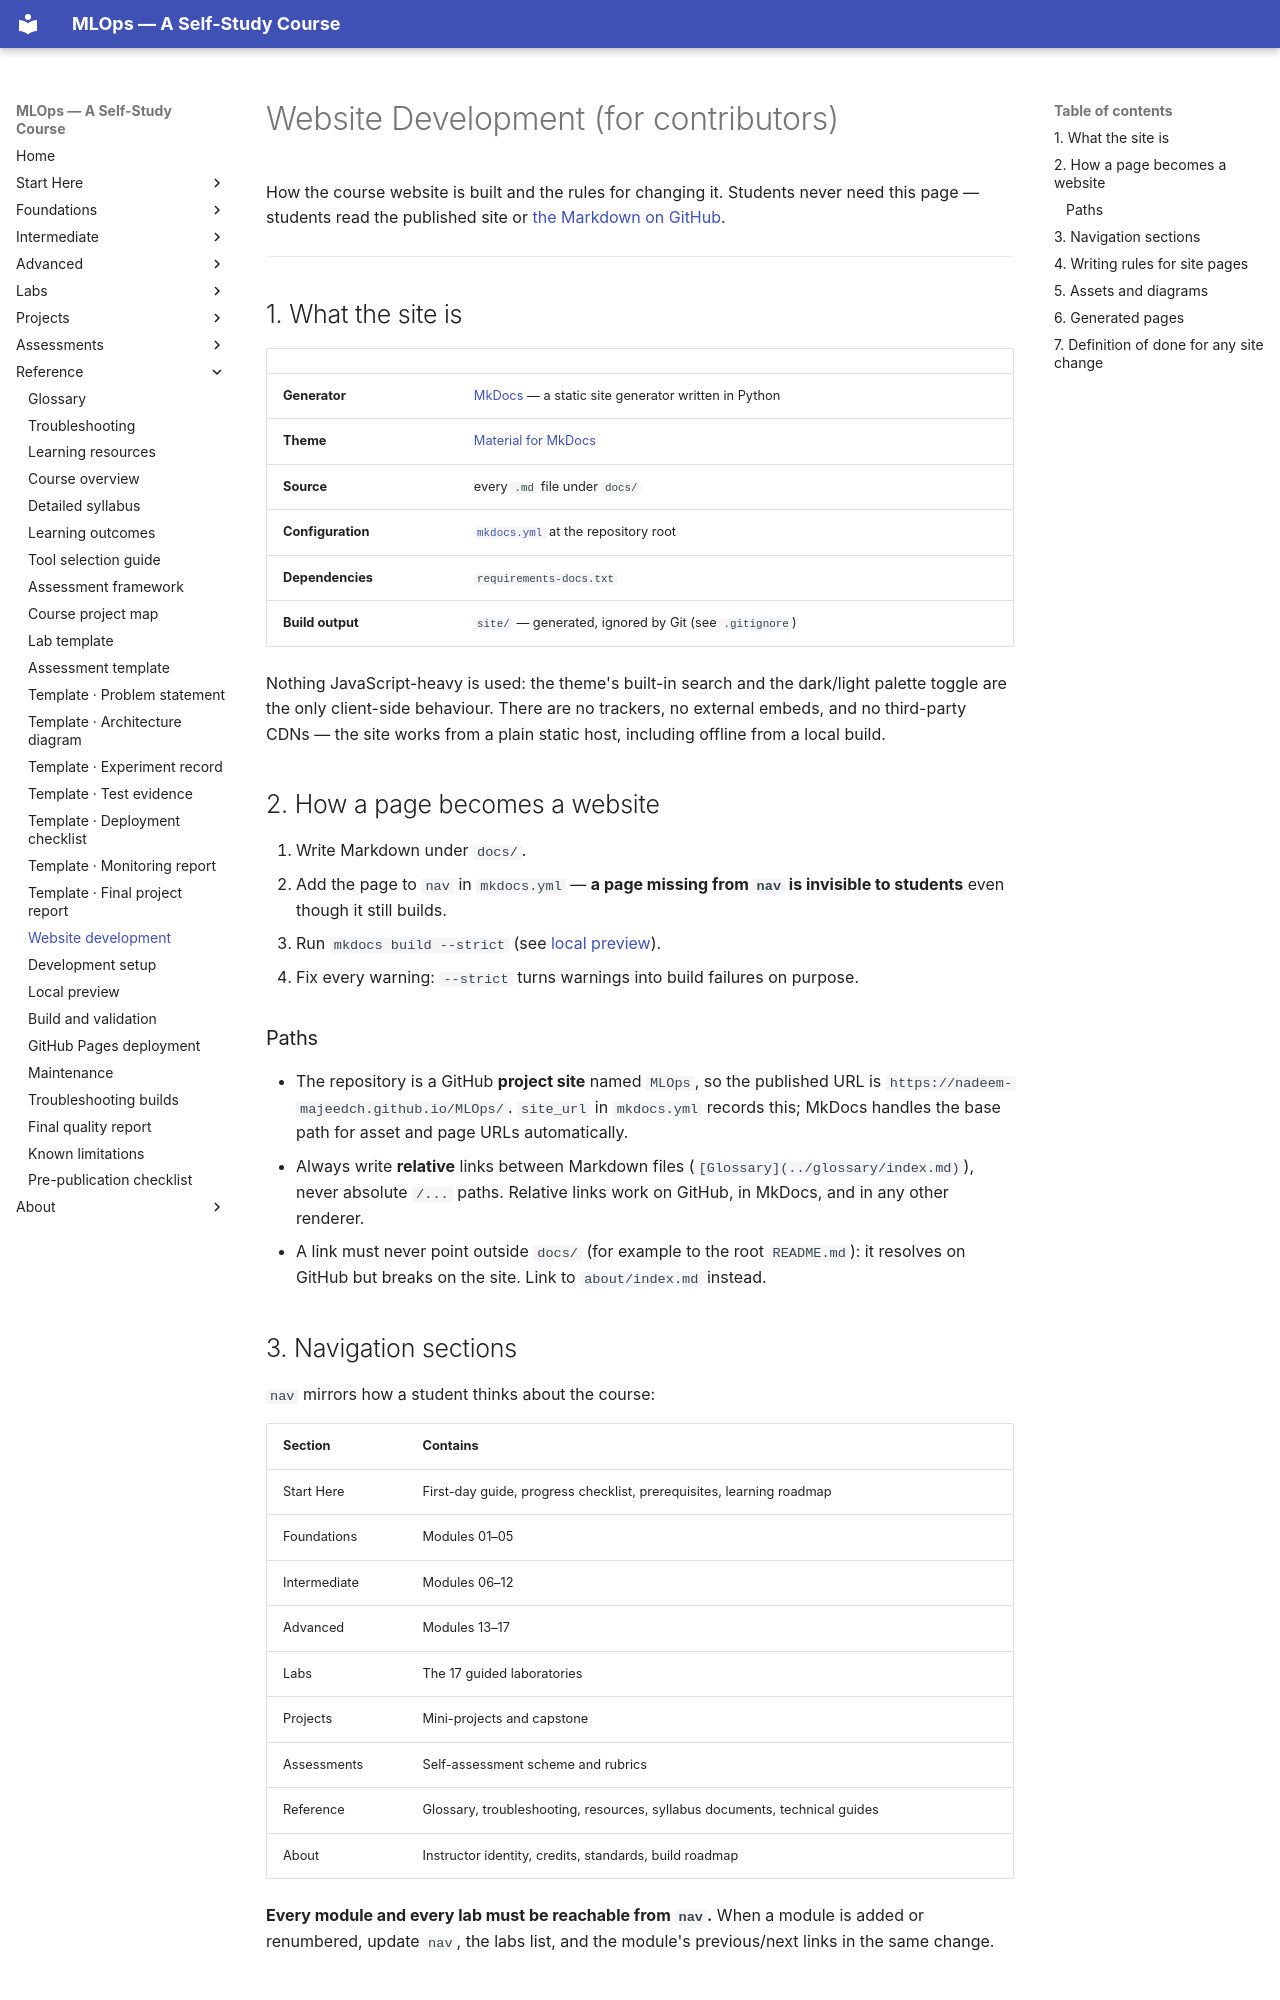

repository: nadeem-majeedch/MLOps2026 · page: reference-guides/website-development/index.html · generator: mkdocs

# Website Development (for contributors)

How the course website is built and the rules for changing it. Students never
need this page — students read the published site or
[the Markdown on GitHub](https://github.com/nadeem-majeedch/MLOps).

---

## 1. What the site is

| | |
|---|---|
| **Generator** | [MkDocs](https://www.mkdocs.org/) — a static site generator written in Python |
| **Theme** | [Material for MkDocs](https://squidfunk.github.io/mkdocs-material/) |
| **Source** | every `.md` file under `docs/` |
| **Configuration** | [`mkdocs.yml`](https://github.com/nadeem-majeedch/MLOps/blob/main/mkdocs.yml) at the repository root |
| **Dependencies** | `requirements-docs.txt` |
| **Build output** | `site/` — generated, ignored by Git (see `.gitignore`) |

Nothing JavaScript-heavy is used: the theme's built-in search and the dark/light
palette toggle are the only client-side behaviour. There are no trackers, no
external embeds, and no third-party CDNs — the site works from a plain static
host, including offline from a local build.

## 2. How a page becomes a website

1. Write Markdown under `docs/`.
2. Add the page to `nav` in `mkdocs.yml` — **a page missing from `nav` is
   invisible to students** even though it still builds.
3. Run `mkdocs build --strict` (see [local preview](local-preview.md)).
4. Fix every warning: `--strict` turns warnings into build failures on purpose.

### Paths

- The repository is a GitHub **project site** named `MLOps`, so the published URL
  is `https://nadeem-majeedch.github.io/MLOps/`. `site_url` in `mkdocs.yml` records
  this; MkDocs handles the base path for asset and page URLs automatically.
- Always write **relative** links between Markdown files
  (`[Glossary](../glossary/index.md)`), never absolute `/...` paths. Relative links
  work on GitHub, in MkDocs, and in any other renderer.
- A link must never point outside `docs/` (for example to the root `README.md`):
  it resolves on GitHub but breaks on the site. Link to `about/index.md` instead.

## 3. Navigation sections

`nav` mirrors how a student thinks about the course:

| Section | Contains |
|---|---|
| Start Here | First-day guide, progress checklist, prerequisites, learning roadmap |
| Foundations | Modules 01–05 |
| Intermediate | Modules 06–12 |
| Advanced | Modules 13–17 |
| Labs | The 17 guided laboratories |
| Projects | Mini-projects and capstone |
| Assessments | Self-assessment scheme and rubrics |
| Reference | Glossary, troubleshooting, resources, syllabus documents, technical guides |
| About | Instructor identity, credits, standards, build roadmap |

**Every module and every lab must be reachable from `nav`.** When a module is
added or renumbered, update `nav`, the labs list, and the module's previous/next
links in the same change.
